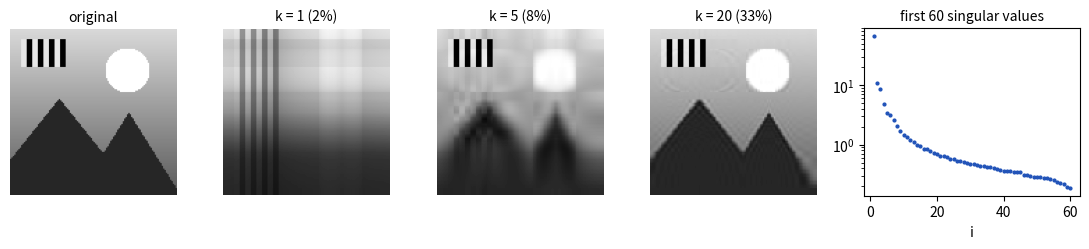

This figure's Python source:
import numpy as np

A = np.array([[3, 0], [4, 5]])
U, s, Vt = np.linalg.svd(A)
print(s)                                   # 3*sqrt(5) and sqrt(5)
print(U)
print(Vt)                                  # rows are v1 and v2 (signs may differ)

# PCA of Example 3
X = np.array([[1, 2], [2, 3], [3, 5], [4, 4], [5, 6]])
Xc = X - X.mean(axis=0)                    # centre each column
U, s, Vt = np.linalg.svd(Xc, full_matrices=False)
print(Vt[0])                               # first principal component
print(s**2 / np.sum(s**2))                 # fraction of variance explained

import matplotlib.pyplot as plt

n = 120
y, x = np.mgrid[0:n, 0:n]
img = 0.85 - 0.5 * y / n                                   # sky, darker lower down
img[(x - 84)**2 + (y - 30)**2 < 16**2] = 1.0               # sun
ridge = np.minimum(np.abs(x - 35) * 1.25 + 50, np.abs(x - 85) * 1.6 + 60)
img[y > ridge] = 0.15                                      # mountains
img[8:28, 8:40] = np.where((x[8:28, 8:40] // 4) % 2, 0.0, 0.9)   # stripes

U, s, Vt = np.linalg.svd(img)
fig, axes = plt.subplots(1, 5, figsize=(11, 2.6), gridspec_kw={"width_ratios": [1, 1, 1, 1, 1.3]})
for ax, k in zip(axes[:4], [None, 1, 5, 20]):
    approx = img if k is None else (U[:, :k] * s[:k]) @ Vt[:k]
    ax.imshow(np.clip(approx, 0, 1), cmap="gray", vmin=0, vmax=1)
    ax.set_title("original" if k is None else f"k = {k} ({100 * k * (2 * n + 1) / n**2:.0f}%)", fontsize=10)
    ax.axis("off")
axes[4].semilogy(np.arange(1, 61), s[:60], ".", ms=4, color="#2153b8")
axes[4].set_title("first 60 singular values", fontsize=10)
axes[4].set_xlabel("i")
plt.tight_layout()
plt.show()

# Your code here
